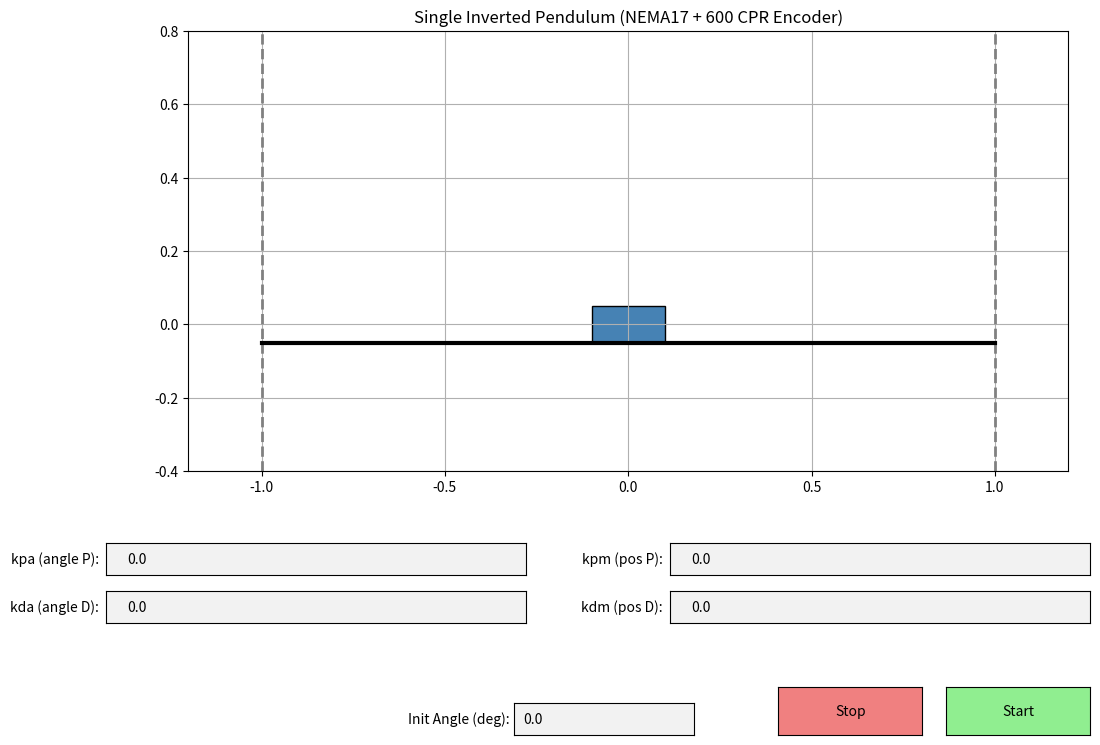

Python code for this plot:
import numpy as np
import scipy.linalg as la
from scipy.integrate import solve_ivp
import matplotlib.pyplot as plt
import matplotlib.animation as animation
from matplotlib.widgets import TextBox, Button
from collections import deque

# ==========================================
# 1. 시스템 및 제어 파라미터 (NEMA17 + 600 CPR 엔코더)
# ==========================================
params = {
    # 물리 모델
    "M_cart": 0.8, "m_enc": 0.15, "m_pend": 0.2, "L": 0.3, "I_pend": 0.006, "g": 9.81,
    "x0": 0.0,
    "theta0": 0.0,  # 초기: 위쪽 수직 (upright)

    "cart_damping": 1.2, "joint_damping": 0.01,

    # LQR 가중치
    "Q_x": 100.0, "Q_theta": 1000.0, "Q_xdot": 10.0, "Q_thetadot": 100.0,

    # 하드웨어 스펙 (NEMA17 스텝모터)
    "encoder_cpr": 600,         # 600 CPR 엔코더
    "motor_steps": 200,         # 스텝모터 200 steps/rev
    "microstepping": 16,        # TMC5160 마이크로스텝 (1/16)
    "pulley_circum": 0.04,      # 풀리 둘레 (m) - 40mm
    "control_dt": 0.01,         # 10ms 제어 주기
    "buffer_size": 5,

    # NEMA17 최대 토크 (~0.5 Nm = 50 N·cm)
    # 풀리 반지름 ~20mm이므로 최대 힘 = 0.5 / 0.02 = 25N
    "holding_force": 20.0,      # 정격 근력 (N)
    "max_rpm_speed": 2.0,       # 최고 속도 (rad/s)

    # 제어기 출력 한계
    "u_max": 15.0,

    # 외란 및 레일
    "dist_amp": 0.0, "dist_freq": 1.5,
    "rail_x_min": -1.0, "rail_x_max": 1.0,

    # Swing-Up 제어 파라미터
    "catch_angle": 0.35,
    "k_swing": 40.0,
    "k_center": 10.0,
    "kd_center": 8.0,
    # 교수님 제어 게인 (default 0 — GUI에서 입력)
    "kpa": 0.0, "kda": 0.0, "kpm": 0.0, "kdm": 0.0,

    # 하드웨어 시뮬레이션
    "sensor_noise_encoder": 0.001,   # 엔코더 노이즈 (rad)
    "sensor_noise_position": 0.0005, # 포지션 노이즈 (m)
    "latency_ms": 10.0,              # 통신 지연 (ms)
}

R = np.array([[1.0]])
t_span = (0, 7.0)
t_eval = np.linspace(t_span[0], t_span[1], int(7.0 / params["control_dt"]))

# ==========================================
# 2. 제어기 및 시뮬레이션 연산
# ==========================================
def compute_matrices(p):
    M_t, m, L, I, g = p["M_cart"] + p["m_enc"], p["m_pend"], p["L"], p["I_pend"], p["g"]
    bx, bt = p["cart_damping"], p["joint_damping"]

    M0 = np.array([[M_t + m, m * L], [m * L, I + m * L**2]])
    K_mat = np.array([[0, 0], [0, -m * g * L]])
    D_mat = np.array([[bx, 0], [0, bt]])

    Minv = la.inv(M0)
    A = np.zeros((4, 4))
    A[0:2, 2:4] = np.eye(2)
    A[2:4, 0:2] = -Minv @ K_mat
    A[2:4, 2:4] = -Minv @ D_mat

    B = np.zeros((4, 1))
    B[2:4, 0] = Minv[:, 0]

    Q = np.diag([p["Q_x"], p["Q_theta"], p["Q_xdot"], p["Q_thetadot"]])
    P = la.solve_continuous_are(A, B, Q, R)
    K = la.inv(R) @ B.T @ P
    return A, B, K

def compute_solution(p):
    A, B, K = compute_matrices(p)
    pos_res = p["pulley_circum"] / (p["motor_steps"] * p["microstepping"])
    angle_res = (2.0 * np.pi) / p["encoder_cpr"]
    u_quant = pos_res / (p["control_dt"]**2)

    # Match firmware's accelerationRatio mapping from Pendulum.cpp
    distanceRatio = p["pulley_circum"] / (float(p["motor_steps"]) * float(p["microstepping"]))
    accelerationRatio = 0.015 / distanceRatio

    def nonlinear_dynamics(t, X, u):
        x, theta, x_dot, theta_dot = X
        M_t, m, L, I, g = p["M_cart"] + p["m_enc"], p["m_pend"], p["L"], p["I_pend"], p["g"]

        # 모터 탈조 모델
        speed_factor = max(0.0, 1.0 - (abs(x_dot) / p["max_rpm_speed"]))
        if abs(u) > p["holding_force"] * speed_factor:
            u = 0.0

        # 가상 벽
        wall_force = 0.0
        if x < p["rail_x_min"]:
            wall_force = 5000.0 * (p["rail_x_min"] - x) - 100.0 * x_dot
            if u < 0: u = 0.0
        elif x > p["rail_x_max"]:
            wall_force = 5000.0 * (p["rail_x_max"] - x) - 100.0 * x_dot
            if u > 0: u = 0.0

        sin_t, cos_t = np.sin(theta), np.cos(theta)
        Mq = np.array([[M_t + m, m * L * cos_t], [m * L * cos_t, I + m * L**2]])
        nonlinear_terms = np.array([-m * L * sin_t * theta_dot**2, 0.0])
        gravity_terms = np.array([0.0, m * g * L * sin_t])
        damping_terms = np.array([p["cart_damping"] * x_dot, p["joint_damping"] * theta_dot])

        disturbance = p["dist_amp"] * np.sin(2.0 * np.pi * p["dist_freq"] * t)
        tau = np.array([u + disturbance + wall_force, 0.0])

        q_ddot = la.solve(Mq, tau - nonlinear_terms - damping_terms + gravity_terms)
        return np.array([x_dot, theta_dot, q_ddot[0], q_ddot[1]])

    controller = {
        "next_t": 0.0, "u_prev": 0.0, "mode": "SWING",
        "x_buffer": deque([p["x0"]] * int(p["buffer_size"]), maxlen=int(p["buffer_size"])),
        "theta_buffer": deque([p["theta0"]] * int(p["buffer_size"]), maxlen=int(p["buffer_size"]))
    }

    mode_history = []

    def closed_loop(t, X):
        if t + 1e-12 >= controller["next_t"]:
            x, theta, _, _ = X

            # 센서 양자화 + 노이즈
            q_x = np.round(x / pos_res) * pos_res + np.random.normal(0, p["sensor_noise_position"])
            q_theta_raw = np.round(theta / angle_res) * angle_res + np.random.normal(0, p["sensor_noise_encoder"])

            controller["x_buffer"].append(q_x)
            controller["theta_buffer"].append(q_theta_raw)

            dt_span = p["control_dt"] * (p["buffer_size"] - 1)
            est_x_dot = (controller["x_buffer"][-1] - controller["x_buffer"][0]) / dt_span
            est_theta_dot = (controller["theta_buffer"][-1] - controller["theta_buffer"][0]) / dt_span

            q_theta_wrap = (q_theta_raw + np.pi) % (2 * np.pi) - np.pi

            if abs(q_theta_wrap) < p["catch_angle"]:
                # 교수님 제어기 (근접 제어) — invertedBalance style
                controller["mode"] = "PROF"
                sign = 1 if q_theta_wrap >= 0 else -1
                # balancePos — use small offset (0 by default)
                balancePos = p.get('balancePos', 0.0)
                a = sign * (abs(q_theta_wrap) - balancePos)
                # professor control signal mapping (same form as Pendulum.cpp)
                controlSignal = (p.get('kpa', 0.0) * a + p.get('kda', 0.0) * est_theta_dot + p.get('kpm', 0.0) * q_x + p.get('kdm', 0.0) * est_x_dot) * accelerationRatio
                u_cmd = float(controlSignal)
            else:
                # Swing-up mode (unchanged)
                controller["mode"] = "SWING"
                J_total = p["I_pend"] + p["m_pend"] * p["L"]**2
                energy = 0.5 * J_total * est_theta_dot**2 + p["m_pend"] * p["g"] * p["L"] * (np.cos(q_theta_wrap) - 1.0)

                u_swing = p["k_swing"] * energy * est_theta_dot * np.cos(q_theta_wrap)
                u_center = -p["k_center"] * q_x - p["kd_center"] * est_x_dot
                u_cmd = u_swing + u_center

            u_cmd = np.clip(u_cmd, -p["u_max"], p["u_max"])
            u_hold = controller["u_prev"]
            controller["u_prev"] = float(u_quant * np.round(u_cmd / u_quant))
            controller["next_t"] += p["control_dt"]

        else:
            u_hold = controller["u_prev"]

        mode_history.append(controller["mode"])
        return nonlinear_dynamics(t, X, u_hold)

    X0 = np.array([p["x0"], p["theta0"], 0.0, 0.0])
    sol = solve_ivp(closed_loop, t_span, X0, t_eval=t_eval, max_step=0.01)

    final_modes = [mode_history[min(i, len(mode_history)-1)] for i in range(len(t_eval))]
    return sol, K, final_modes

# ==========================================
# 3. 시각화
# ==========================================
sol, K, modes = None, None, None
ani = None

fig, ax = plt.subplots(figsize=(12, 8))
plt.subplots_adjust(left=0.08, right=0.95, top=0.90, bottom=0.35)
ax.set_xlim(-1.2, 1.2)
ax.set_ylim(-0.4, 0.8)
ax.set_aspect('equal')
ax.grid(True)
ax.set_title("Single Inverted Pendulum (NEMA17 + 600 CPR Encoder)")

cart_w, cart_h = 0.2, 0.1
rail_left = ax.axvline(x=params["rail_x_min"], color='gray', linestyle='--', lw=2)
rail_right = ax.axvline(x=params["rail_x_max"], color='gray', linestyle='--', lw=2)
ax.plot([params["rail_x_min"], params["rail_x_max"]], [-cart_h/2, -cart_h/2], 'k-', lw=3)

cart_rect = plt.Rectangle((-cart_w/2, -cart_h/2), cart_w, cart_h, fc='steelblue', ec='black')
ax.add_patch(cart_rect)
pendulum_line, = ax.plot([], [], 'o-', lw=4, markersize=10, color='firebrick')

axcolor = 'lightcyan'

# Text inputs for professor gains (type exact values)
gain_axes = {
    "kpa": plt.axes([0.08, 0.22, 0.35, 0.04], facecolor=axcolor),
    "kda": plt.axes([0.08, 0.16, 0.35, 0.04], facecolor=axcolor),
    "kpm": plt.axes([0.55, 0.22, 0.35, 0.04], facecolor=axcolor),
    "kdm": plt.axes([0.55, 0.16, 0.35, 0.04], facecolor=axcolor),
}

gain_boxes = {
    "kpa": TextBox(gain_axes["kpa"], 'kpa (angle P): ', initial=str(params.get('kpa', 0.0))),
    "kda": TextBox(gain_axes["kda"], 'kda (angle D): ', initial=str(params.get('kda', 0.0))),
    "kpm": TextBox(gain_axes["kpm"], 'kpm (pos P): ', initial=str(params.get('kpm', 0.0))),
    "kdm": TextBox(gain_axes["kdm"], 'kdm (pos D): ', initial=str(params.get('kdm', 0.0))),
}

# Initial angle input (degrees)
init_angle_axes = plt.axes([0.42, 0.02, 0.15, 0.04], facecolor='lightgrey')
init_angle_box = TextBox(init_angle_axes, 'Init Angle (deg): ', initial=str(np.degrees(params.get('theta0', 0.0))))

info_text = ax.text(0.02, 0.95, '', transform=ax.transAxes, va='top', fontsize=11, fontweight='bold')

def update_text(frame):
    if sol is None:
        info_text.set_text("Press Start to run simulation. Enter gains and click Start.")
        info_text.set_color('black')
        return
    mode = modes[frame]
    color = "green" if mode == "LQR" else ("green" if mode == "PROF" else "red")
    theta = (sol.y[1, frame] + np.pi) % (2 * np.pi) - np.pi
    info_text.set_text(f"MODE: {mode}  |  Angle: {np.degrees(theta):.1f}°\n"
                       f"Hardware: NEMA17 + 600CPR Encoder (16μ-step)\n"
                       f"Gains(kpa,kda,kpm,kdm): {params.get('kpa',0)},{params.get('kda',0)},{params.get('kpm',0)},{params.get('kdm',0)}")
    info_text.set_color(color)

def apply_gains():
    """Read gain TextBoxes and store into params."""
    for k, box in gain_boxes.items():
        try:
            params[k] = float(box.text.strip())
        except Exception:
            # ignore invalid input, keep previous
            pass


def on_init_angle_submit(text):
    try:
        deg = float(text.strip())
        params['theta0'] = np.deg2rad(deg)
        # if running, restart
        if globals().get('ani') is not None:
            start_simulation(None)
    except Exception:
        print('Invalid init angle')


def recompute(_=None):
    # kept for API compatibility: apply gains but don't auto-run
    apply_gains()
    fig.canvas.draw_idle()

def reset_clicked(event):
    """Stop the running simulation and reset cart/pendulum to initial state."""
    global sol, K, modes, ani
    # stop animation if running
    if globals().get('ani') is not None:
        try:
            ani.event_source.stop()
        except Exception:
            pass
    ani = None
    # clear solution so update shows initial pose
    sol, K, modes = None, None, None
    # reset cart/pendulum to initial params
    cart_rect.set_xy((params.get('x0', 0.0) - cart_w/2, -cart_h/2))
    theta0 = params.get('theta0', 0.0)
    px = params['x0'] + params['L'] * np.sin(theta0)
    py = params['L'] * np.cos(theta0)
    pendulum_line.set_data([params['x0'], px], [0, py])
    fig.canvas.draw_idle()

# bind TextBox submit handlers to apply immediately (do not auto-run)
for box in gain_boxes.values():
    box.on_submit(lambda text: apply_gains())

# initial angle submit handler
init_angle_box.on_submit(on_init_angle_submit)

def init():
    cart_rect.set_xy((-cart_w/2, -cart_h/2))
    pendulum_line.set_data([], [])
    return cart_rect, pendulum_line, info_text

def update(frame):
    x = sol.y[0, frame]
    theta = sol.y[1, frame]

    cart_rect.set_xy((x - cart_w/2, -cart_h/2))
    px = x + params["L"] * np.sin(theta)
    py = params["L"] * np.cos(theta)

    pendulum_line.set_data([x, px], [0, py])
    update_text(frame)
    return cart_rect, pendulum_line, info_text

# Start and Reset buttons
start_ax = plt.axes([0.78, 0.02, 0.12, 0.06])
start_button = Button(start_ax, 'Start', color='lightgreen', hovercolor='green')

stop_ax = plt.axes([0.64, 0.02, 0.12, 0.06])
stop_button = Button(stop_ax, 'Stop', color='lightcoral', hovercolor='red')

def start_simulation(event):
    global sol, K, modes, ani
    apply_gains()
    sol, K, modes = compute_solution(params)
    # stop previous animation
    if ani is not None:
        try:
            ani.event_source.stop()
        except Exception:
            pass
    ani = animation.FuncAnimation(fig, update, frames=len(t_eval), init_func=init, blit=True, interval=10)
    fig.canvas.draw_idle()

start_button.on_clicked(start_simulation)
stop_button.on_clicked(reset_clicked)

plt.show()
